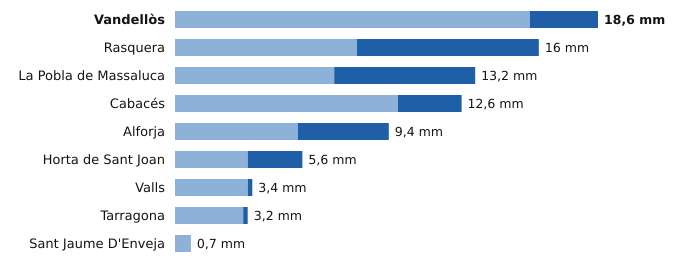

The table this chart was drawn from, first rows:
estacion, provincia, indicativo, mm_6_dias_anteriores, mm_hoy, mm_7_dias, horas_de_hoy
Vandellòs, Tarragona, 0002I, 15.6, 3.0, 18.6, 6
Rasquera, Tarragona, 9975X, 8.0, 8.0, 16.0, 5
La Pobla de Massaluca, Tarragona, 9947X, 7.0, 6.2, 13.2, 5
Cabacés, Tarragona, 9961X, 9.8, 2.8, 12.6, 5
Alforja, Tarragona, 0009X, 5.4, 4.0, 9.4, 4
Horta de Sant Joan, Tarragona, 9946X, 3.2, 2.4, 5.6, 5
Valls, Tarragona, 0034X, 3.2, 0.2, 3.4, 6
Tarragona, Tarragona, 0042Y, 3.0, 0.2, 3.2, 3
Sant Jaume D'Enveja, Tarragona, 9987P, 0.7, 0.0, 0.7, 6
